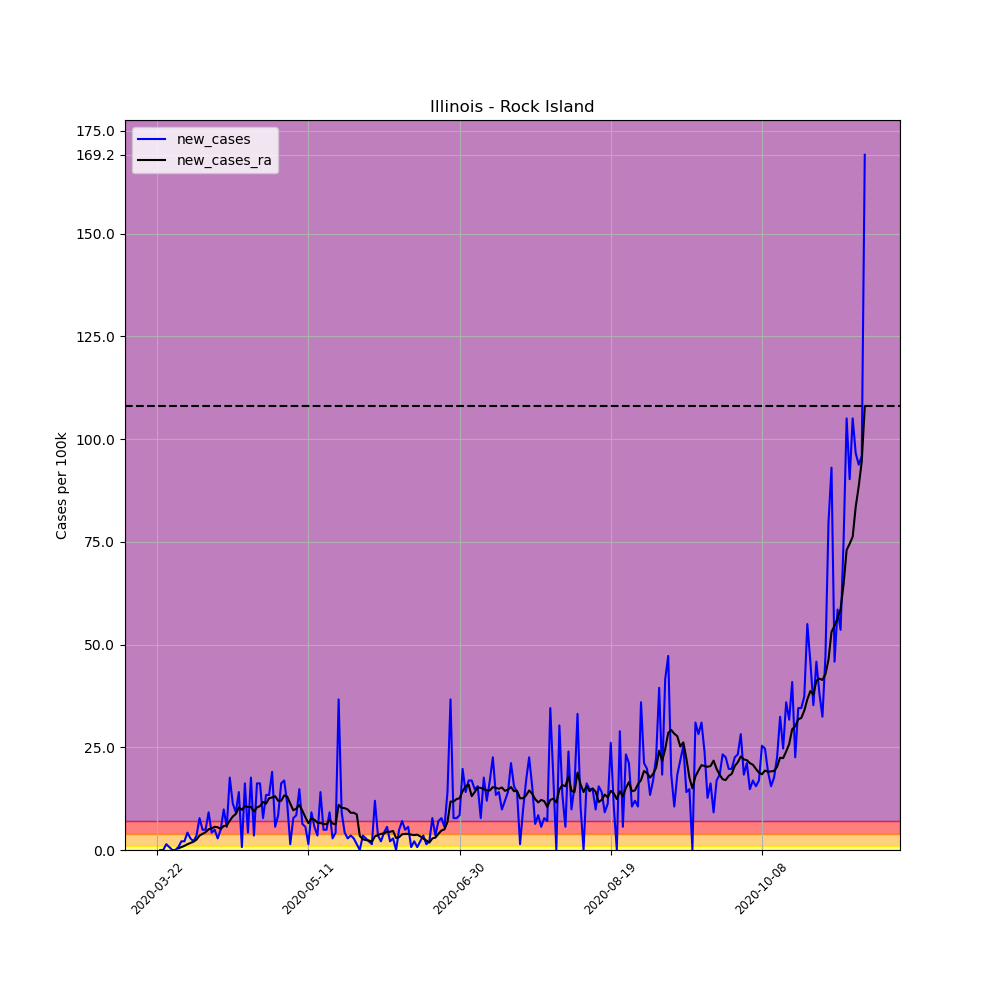

The table this chart was drawn from, first rows:
, date, county, state, fips, cases, deaths, COUNTY, STNAME, CTYNAME, POPESTIMATE2019, per_100k, per_100k_ra, new_cases, new_cases_ra
249281, 2020-03-22, Rock Island, Illinois, 17161, 1, 0, 161, Illinois, Rock Island, 141879, 0.7048, , , 
249282, 2020-03-23, Rock Island, Illinois, 17161, 1, 0, 161, Illinois, Rock Island, 141879, 0.7048, , 0.0, 
249283, 2020-03-24, Rock Island, Illinois, 17161, 1, 0, 161, Illinois, Rock Island, 141879, 0.7048, , 0.0, 
249284, 2020-03-25, Rock Island, Illinois, 17161, 3, 0, 161, Illinois, Rock Island, 141879, 2.114, , 1.41, 
249285, 2020-03-26, Rock Island, Illinois, 17161, 4, 0, 161, Illinois, Rock Island, 141879, 2.819, , 0.7048, 
249286, 2020-03-27, Rock Island, Illinois, 17161, 4, 0, 161, Illinois, Rock Island, 141879, 2.819, , 0.0, 
249287, 2020-03-28, Rock Island, Illinois, 17161, 4, 0, 161, Illinois, Rock Island, 141879, 2.819, 1.812, 0.0, 
249288, 2020-03-29, Rock Island, Illinois, 17161, 5, 0, 161, Illinois, Rock Island, 141879, 3.524, 2.215, 0.7048, 0.4028
249289, 2020-03-30, Rock Island, Illinois, 17161, 8, 0, 161, Illinois, Rock Island, 141879, 5.639, 2.92, 2.114, 0.7048
249290, 2020-03-31, Rock Island, Illinois, 17161, 11, 0, 161, Illinois, Rock Island, 141879, 7.753, 3.927, 2.114, 1.007
249291, 2020-04-01, Rock Island, Illinois, 17161, 17, 0, 161, Illinois, Rock Island, 141879, 11.98, 5.337, 4.229, 1.41
249292, 2020-04-02, Rock Island, Illinois, 17161, 21, 0, 161, Illinois, Rock Island, 141879, 14.8, 7.048, 2.819, 1.712
249293, 2020-04-03, Rock Island, Illinois, 17161, 24, 0, 161, Illinois, Rock Island, 141879, 16.92, 9.062, 2.114, 2.014
249294, 2020-04-04, Rock Island, Illinois, 17161, 29, 0, 161, Illinois, Rock Island, 141879, 20.44, 11.58, 3.524, 2.517
249295, 2020-04-05, Rock Island, Illinois, 17161, 40, 0, 161, Illinois, Rock Island, 141879, 28.19, 15.1, 7.753, 3.524
249296, 2020-04-06, Rock Island, Illinois, 17161, 47, 0, 161, Illinois, Rock Island, 141879, 33.13, 19.03, 4.934, 3.927
249297, 2020-04-07, Rock Island, Illinois, 17161, 54, 1, 161, Illinois, Rock Island, 141879, 38.06, 23.36, 4.934, 4.33
249298, 2020-04-08, Rock Island, Illinois, 17161, 67, 1, 161, Illinois, Rock Island, 141879, 47.22, 28.39, 9.163, 5.034
249299, 2020-04-09, Rock Island, Illinois, 17161, 73, 3, 161, Illinois, Rock Island, 141879, 51.45, 33.63, 4.229, 5.236
249300, 2020-04-10, Rock Island, Illinois, 17161, 80, 3, 161, Illinois, Rock Island, 141879, 56.39, 39.27, 4.934, 5.639
249301, 2020-04-11, Rock Island, Illinois, 17161, 84, 3, 161, Illinois, Rock Island, 141879, 59.21, 44.81, 2.819, 5.538
249302, 2020-04-12, Rock Island, Illinois, 17161, 91, 3, 161, Illinois, Rock Island, 141879, 64.14, 49.94, 4.934, 5.135
249303, 2020-04-13, Rock Island, Illinois, 17161, 105, 3, 161, Illinois, Rock Island, 141879, 74.01, 55.78, 9.868, 5.84
249304, 2020-04-14, Rock Island, Illinois, 17161, 113, 3, 161, Illinois, Rock Island, 141879, 79.65, 61.72, 5.639, 5.941
249305, 2020-04-15, Rock Island, Illinois, 17161, 138, 4, 161, Illinois, Rock Island, 141879, 97.27, 68.87, 17.62, 7.149
249306, 2020-04-16, Rock Island, Illinois, 17161, 154, 4, 161, Illinois, Rock Island, 141879, 108.5, 77.03, 11.28, 8.156
249307, 2020-04-17, Rock Island, Illinois, 17161, 167, 4, 161, Illinois, Rock Island, 141879, 117.7, 85.79, 9.163, 8.76
249308, 2020-04-18, Rock Island, Illinois, 17161, 187, 4, 161, Illinois, Rock Island, 141879, 131.8, 96.16, 14.1, 10.37
249309, 2020-04-19, Rock Island, Illinois, 17161, 188, 4, 161, Illinois, Rock Island, 141879, 132.5, 105.9, 0.7048, 9.767
249310, 2020-04-20, Rock Island, Illinois, 17161, 211, 4, 161, Illinois, Rock Island, 141879, 148.7, 116.6, 16.21, 10.67
249311, 2020-04-21, Rock Island, Illinois, 17161, 217, 5, 161, Illinois, Rock Island, 141879, 152.9, 127.1, 4.229, 10.47
249312, 2020-04-22, Rock Island, Illinois, 17161, 242, 6, 161, Illinois, Rock Island, 141879, 170.6, 137.5, 17.62, 10.47
249313, 2020-04-23, Rock Island, Illinois, 17161, 247, 6, 161, Illinois, Rock Island, 141879, 174.1, 146.9, 3.524, 9.364
249314, 2020-04-24, Rock Island, Illinois, 17161, 270, 6, 161, Illinois, Rock Island, 141879, 190.3, 157.3, 16.21, 10.37
249315, 2020-04-25, Rock Island, Illinois, 17161, 293, 6, 161, Illinois, Rock Island, 141879, 206.5, 167.9, 16.21, 10.67
249316, 2020-04-26, Rock Island, Illinois, 17161, 304, 7, 161, Illinois, Rock Island, 141879, 214.3, 179.6, 7.753, 11.68
249317, 2020-04-27, Rock Island, Illinois, 17161, 323, 8, 161, Illinois, Rock Island, 141879, 227.7, 190.9, 13.39, 11.28
249318, 2020-04-28, Rock Island, Illinois, 17161, 342, 9, 161, Illinois, Rock Island, 141879, 241.1, 203.5, 13.39, 12.59
249319, 2020-04-29, Rock Island, Illinois, 17161, 369, 9, 161, Illinois, Rock Island, 141879, 260.1, 216.3, 19.03, 12.79
249320, 2020-04-30, Rock Island, Illinois, 17161, 377, 9, 161, Illinois, Rock Island, 141879, 265.7, 229.4, 5.639, 13.09
249321, 2020-05-01, Rock Island, Illinois, 17161, 389, 9, 161, Illinois, Rock Island, 141879, 274.2, 241.4, 8.458, 11.98
249322, 2020-05-02, Rock Island, Illinois, 17161, 412, 9, 161, Illinois, Rock Island, 141879, 290.4, 253.3, 16.21, 11.98
249323, 2020-05-03, Rock Island, Illinois, 17161, 436, 9, 161, Illinois, Rock Island, 141879, 307.3, 266.6, 16.92, 13.29
249324, 2020-05-04, Rock Island, Illinois, 17161, 452, 9, 161, Illinois, Rock Island, 141879, 318.6, 279.6, 11.28, 12.99
249325, 2020-05-05, Rock Island, Illinois, 17161, 454, 12, 161, Illinois, Rock Island, 141879, 320, 290.9, 1.41, 11.28
249326, 2020-05-06, Rock Island, Illinois, 17161, 465, 14, 161, Illinois, Rock Island, 141879, 327.7, 300.6, 7.753, 9.666
249327, 2020-05-07, Rock Island, Illinois, 17161, 477, 15, 161, Illinois, Rock Island, 141879, 336.2, 310.6, 8.458, 10.07
249328, 2020-05-08, Rock Island, Illinois, 17161, 498, 15, 161, Illinois, Rock Island, 141879, 351, 321.6, 14.8, 10.98
249329, 2020-05-09, Rock Island, Illinois, 17161, 507, 16, 161, Illinois, Rock Island, 141879, 357.3, 331.2, 6.343, 9.565
249330, 2020-05-10, Rock Island, Illinois, 17161, 515, 16, 161, Illinois, Rock Island, 141879, 363, 339.1, 5.639, 7.954
249331, 2020-05-11, Rock Island, Illinois, 17161, 517, 16, 161, Illinois, Rock Island, 141879, 364.4, 345.7, 1.41, 6.545
249332, 2020-05-12, Rock Island, Illinois, 17161, 530, 17, 161, Illinois, Rock Island, 141879, 373.6, 353.3, 9.163, 7.652
249333, 2020-05-13, Rock Island, Illinois, 17161, 538, 17, 161, Illinois, Rock Island, 141879, 379.2, 360.7, 5.639, 7.35
249334, 2020-05-14, Rock Island, Illinois, 17161, 543, 17, 161, Illinois, Rock Island, 141879, 382.7, 367.3, 3.524, 6.646
249335, 2020-05-15, Rock Island, Illinois, 17161, 563, 18, 161, Illinois, Rock Island, 141879, 396.8, 373.9, 14.1, 6.545
249336, 2020-05-16, Rock Island, Illinois, 17161, 570, 18, 161, Illinois, Rock Island, 141879, 401.8, 380.2, 4.934, 6.343
249337, 2020-05-17, Rock Island, Illinois, 17161, 577, 18, 161, Illinois, Rock Island, 141879, 406.7, 386.4, 4.934, 6.243
249338, 2020-05-18, Rock Island, Illinois, 17161, 590, 18, 161, Illinois, Rock Island, 141879, 415.8, 393.8, 9.163, 7.35
249339, 2020-05-19, Rock Island, Illinois, 17161, 594, 21, 161, Illinois, Rock Island, 141879, 418.7, 400.2, 2.819, 6.444
249340, 2020-05-20, Rock Island, Illinois, 17161, 600, 21, 161, Illinois, Rock Island, 141879, 422.9, 406.5, 4.229, 6.243
... 175 more rows
